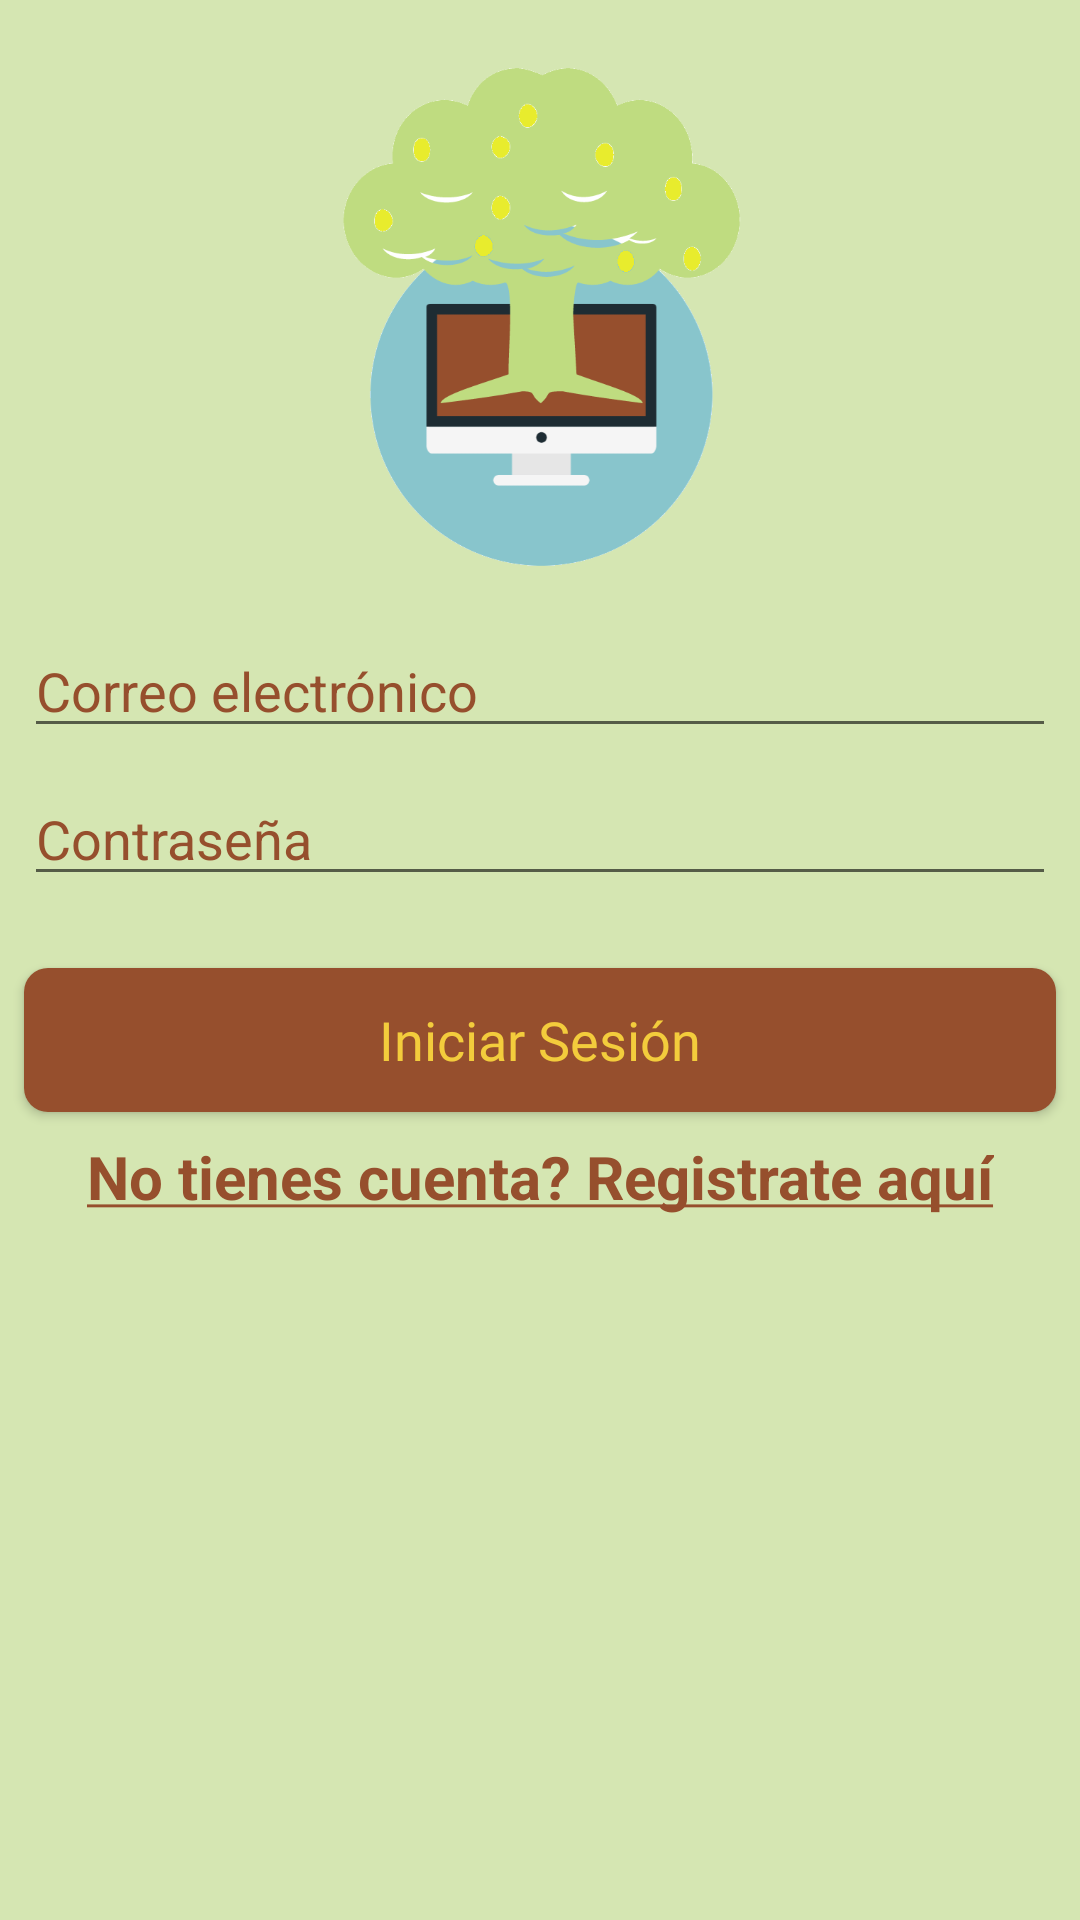

The Android layout XML behind this screen, and the referenced resources:
<!-- AndroidManifest.xml: application theme AppTheme -->
<!-- res/layout/activity_main.xml -->
<?xml version="1.0" encoding="utf-8"?>
<androidx.constraintlayout.widget.ConstraintLayout xmlns:android="http://schemas.android.com/apk/res/android"
    xmlns:app="http://schemas.android.com/apk/res-auto"
    xmlns:tools="http://schemas.android.com/tools"
    android:layout_width="match_parent"
    android:layout_height="match_parent"
    android:background="@color/backgroundColor"
    tools:context=".MainActivity">

    <ImageView
        android:id="@+id/imageView"
        android:layout_width="207dp"
        android:layout_height="192dp"
        android:layout_marginTop="8dp"
        app:layout_constraintEnd_toEndOf="parent"
        app:layout_constraintStart_toStartOf="parent"
        app:layout_constraintTop_toTopOf="parent"
        app:srcCompat="@drawable/logofruticontrol" />

    <Button
        android:id="@+id/buttonIniciarSesion"
        android:layout_width="0dp"
        android:layout_height="wrap_content"
        android:layout_marginStart="8dp"
        android:layout_marginTop="24dp"
        android:layout_marginEnd="8dp"
        android:background="@drawable/rounded_button"
        android:fontFamily="@font/roboto"
        android:text="@string/iniciar_sesi_n"
        android:textAllCaps="false"
        android:textColor="@color/fontColor1"
        android:textSize="18sp"
        app:layout_constraintEnd_toEndOf="parent"
        app:layout_constraintStart_toStartOf="parent"
        app:layout_constraintTop_toBottomOf="@id/txtPass" />

    <EditText
        android:id="@+id/txtUsername"
        android:layout_width="0dp"
        android:layout_height="wrap_content"
        android:layout_marginStart="8dp"
        android:layout_marginTop="8dp"
        android:layout_marginEnd="8dp"
        android:ems="10"
        android:hint="@string/correo_electr_nico"
        android:inputType="textEmailAddress"
        android:textColor="@color/headerColor"
        android:textColorHint="@color/headerColor"
        android:textColorLink="@color/headerColor"
        app:layout_constraintEnd_toEndOf="parent"
        app:layout_constraintStart_toStartOf="parent"
        app:layout_constraintTop_toBottomOf="@+id/imageView" />

    <EditText
        android:id="@+id/txtPass"
        android:layout_width="0dp"
        android:layout_height="wrap_content"
        android:layout_marginStart="8dp"
        android:layout_marginTop="8dp"
        android:layout_marginEnd="8dp"
        android:ems="10"
        android:hint="@string/contrase_a"
        android:inputType="textPassword"
        android:textColor="@color/headerColor"
        android:textColorHint="@color/headerColor"
        android:textColorLink="@color/headerColor"
        app:layout_constraintEnd_toEndOf="parent"
        app:layout_constraintStart_toStartOf="parent"
        app:layout_constraintTop_toBottomOf="@id/txtUsername" />

    <TextView
        android:id="@+id/textViewRegistrarse"
        android:layout_width="wrap_content"
        android:layout_height="wrap_content"
        android:layout_marginTop="8dp"
        android:text="@string/no_tienes_cuenta_registrate_ac"
        android:textColor="@color/headerColor"
        android:textSize="20sp"
        android:textStyle="bold"
        app:layout_constraintEnd_toEndOf="parent"
        app:layout_constraintStart_toStartOf="parent"
        app:layout_constraintTop_toBottomOf="@+id/buttonIniciarSesion" />

</androidx.constraintlayout.widget.ConstraintLayout>
<!-- resources referenced by this layout -->
<resources>
  <color name="backgroundColor">#D5E6B2</color>
  <color name="fontColor1">#F3CC3C</color>
  <color name="headerColor">#964F2D</color>
  <!-- drawable logofruticontrol: png bitmap (drawable-v24, 34612 bytes) -->
  <!-- drawable rounded_button (drawable-v24) -->
  <?xml version="1.0" encoding="utf-8"?>
  <shape xmlns:android="http://schemas.android.com/apk/res/android">
      android:shape="rectangle">
  
      <solid android:color="@color/headerColor"/>
      <corners android:radius="8dp"/>
  </shape>
  <string name="contrase_a">Contraseña</string>
  <string name="correo_electr_nico">Correo electrónico</string>
  <string name="iniciar_sesi_n">Iniciar Sesión</string>
  <string name="no_tienes_cuenta_registrate_ac"><u>No tienes cuenta? Registrate aquí</u></string>
  <style name="AppTheme" parent="Theme.AppCompat.Light">
          
          <item name="colorPrimary">@color/headerColor</item>
          <item name="android:textColorPrimary">@color/fontColor1</item>
          <item name="colorPrimaryDark">@color/headerColor</item>
      </style>
</resources>
